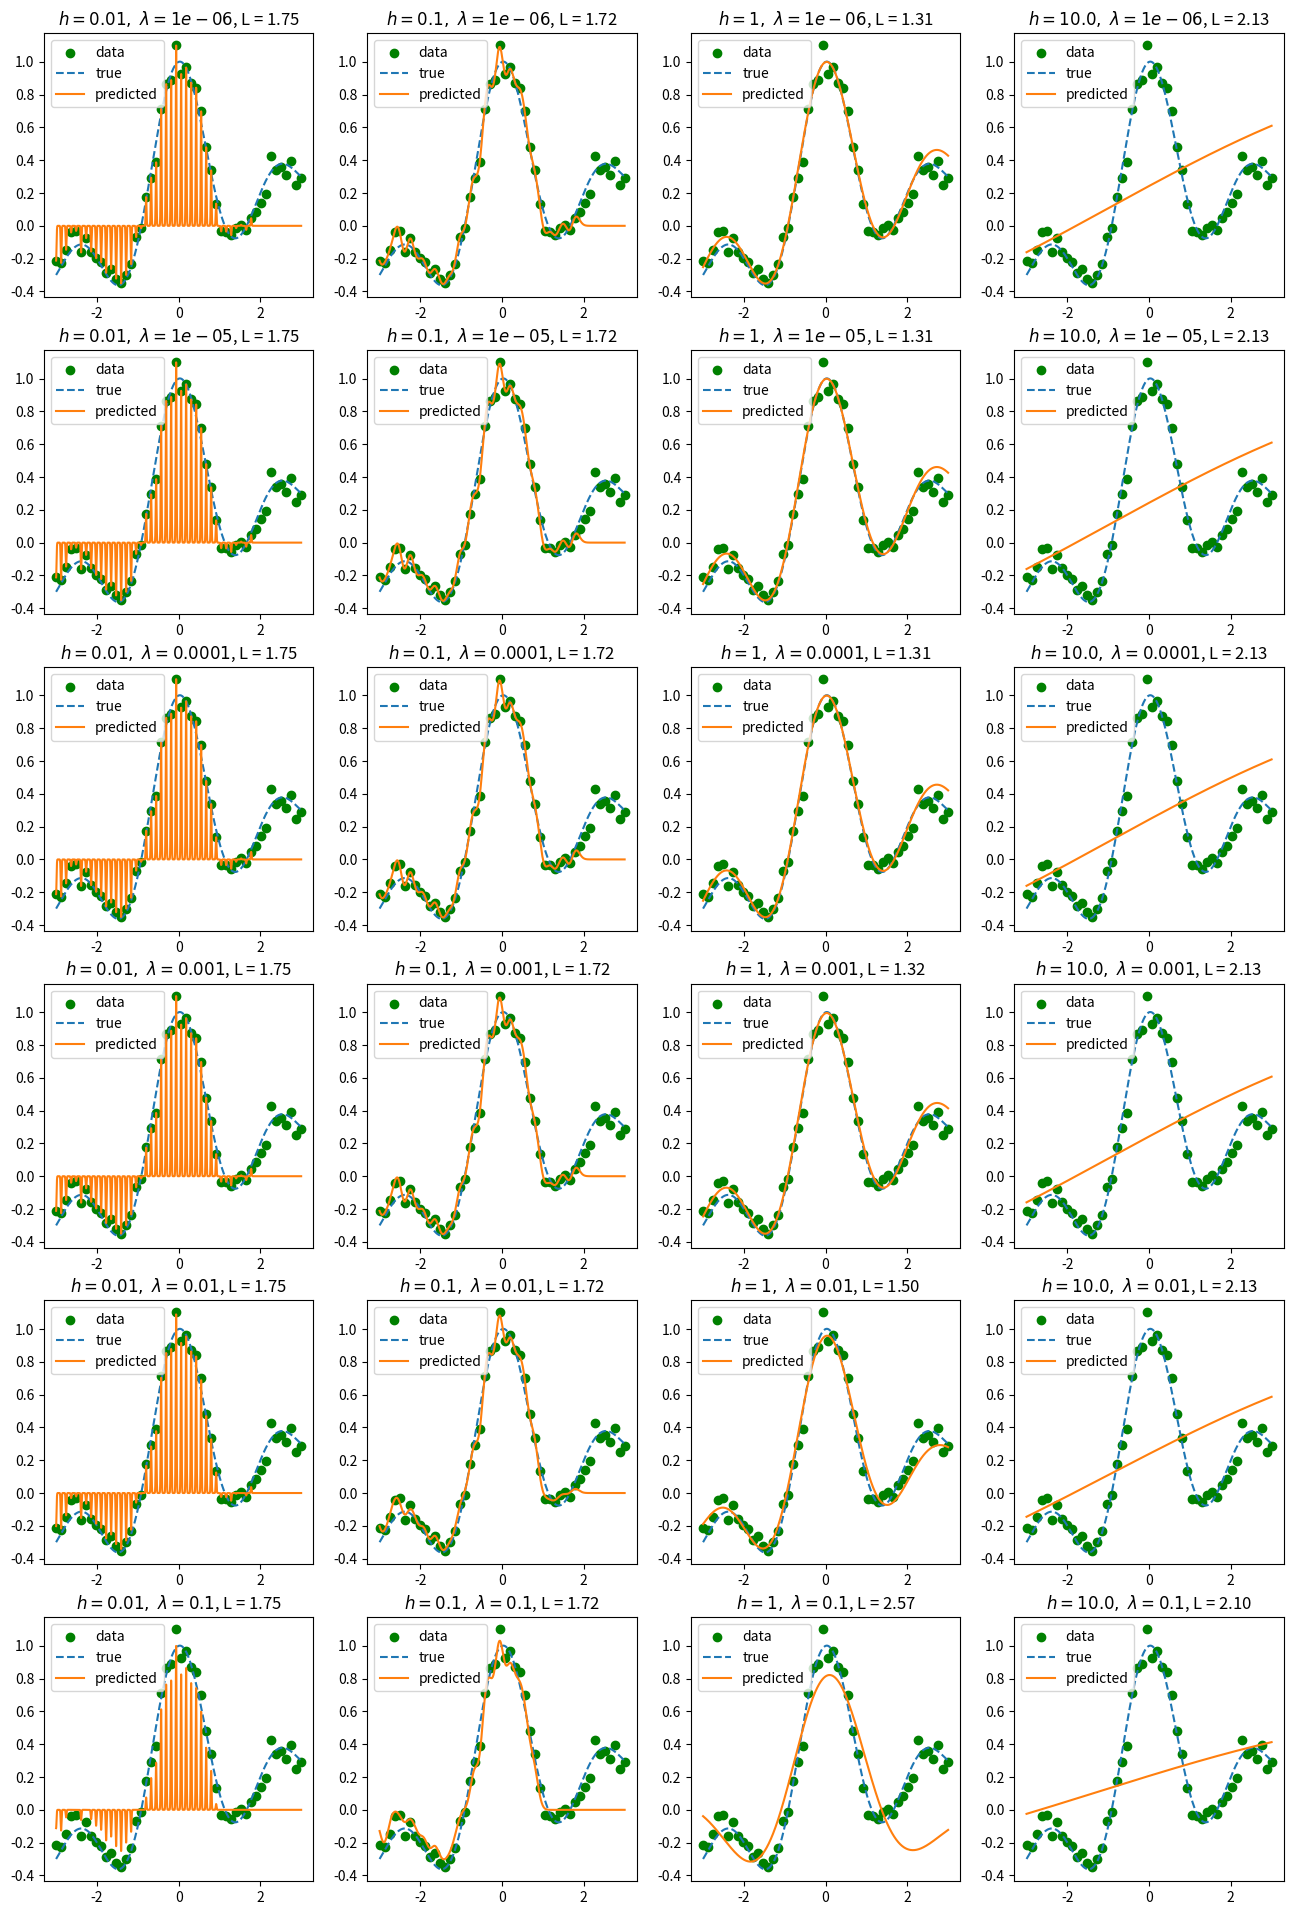

Write Python code to recreate this figure. (Note: this script raises an exception after producing the figure.)
# -*- coding: utf-8 -*-


import numpy as np
import matplotlib.pyplot as plt


def true_model(x):
    pix = np.pi * x
    target = np.sin(pix) / pix + 0.1 * x
    return target


def gauss_kernel(x, c, h):
    return np.exp(-(x - c)**2 / (2*h**2))


def generate_sample(xmin, xmax, sample_size):
    x = np.linspace(start=xmin, stop=xmax, num=sample_size)
    target = true_model(x)
    noise = 0.05 * np.random.normal(loc=0., scale=1., size=sample_size)
    return x, target + noise


def split(x, y, n_split=5):
    n_data = len(y)
    n_data_in_one_split = int(n_data / n_split)
    idx = np.arange(n_data)
    np.random.shuffle(idx)

    x_split = []
    y_split = []
    for i in range(n_split):
        idx_start = i * n_data_in_one_split
        idx_end = (i+1) * n_data_in_one_split
        if idx_end == n_data:
            idx_end = None
        x_split.append(x[idx_start:idx_end])
        y_split.append(y[idx_start:idx_end])
    return x_split, y_split


def split_train_test(x_split, y_split, k):
    n_split = len(y_split)
    x_test, y_test = x_split[k], y_split[k]
    x_train, y_train = [], []
    for _k in range(n_split):
        if _k != k:
            x_train.extend(x_split[_k])
            y_train.extend(y_split[_k])
    x_train = np.array(x_train)
    y_train = np.array(y_train)
    return x_train, y_train, x_test, y_test


def calc_design_matrix(x, c, h, kernel):
    return kernel(x[None], c[:, None], h)


def solve_gauss_kernel_model(x, y, h, lamb):
    k = calc_design_matrix(x, x, h, gauss_kernel)
    theta = np.linalg.solve(
        k.T.dot(k) + lamb*np.identity(len(k)),
        k.T.dot(y[:, None]),
        )
    return theta


def solve_gauss_kernel_sparse_model(x, y, h, lamb, eps=1e-2, iter_max=100, n_look=5):
    def update(theta, z, u, lamb, K, y):
        theta = np.linalg.inv(K.T.dot(K)+ np.eye(len(K))).dot(K.dot(y[:, None]) + z - u)

        z_plus = theta + u - lamb
        z_plus[z_plus < 0] = 0
        z_minus = theta + u + lamb
        z_minus[z_minus > 0] = 0
        z = z_plus + z_minus

        u = u + theta - z
        return theta, z, u

    def compute_lagrange_func(theta, z, u, lamb, K, y):
        loss = (
            (1/2) * np.linalg.norm(K.dot(theta) - y)
            + lamb * np.linalg.norm(z, ord=1)
            + u.T.dot(theta - z)
            + (1/2) * np.linalg.norm(theta - z)
            )
        return loss

    K = calc_design_matrix(x, x, h, gauss_kernel)
    theta = np.linalg.solve(K.T.dot(K), K.T.dot(y[:, None]))
    z = np.random.rand(*theta.shape) * 0.1
    u = np.random.rand(*theta.shape) * 0.1
    lagrange_list = []
    for i in range(iter_max):
        theta, z, u = update(theta, z, u, lamb, K, y)
        lagrange = compute_lagrange_func(theta, z, u, lamb, K, y)
        if i < n_look:
            lagrange_list.append(lagrange)
        else:
            lagrange_list = lagrange_list[1:] + [lagrange]
            if max(lagrange_list) - min(lagrange_list) < eps:
                break
    return theta, z, u, i+1


def compute_loss(x_train, x_test, y, h, theta, lamb):
    k = calc_design_matrix(x_train, x_test, h, gauss_kernel)
    loss = (1/2)*np.linalg.norm(k.dot(theta) - y)
    # loss += (lamb/2)*np.linalg.norm(theta)
    return loss


def main():
    np.random.seed(0)  # set the random seed for reproducibility

    # create sample
    xmin, xmax = -3, 3
    sample_size = 50
    n_split = 5
    x, y = generate_sample(xmin=xmin, xmax=xmax, sample_size=sample_size)
    # print(x.shape, y.shape)

    x_split, y_split = split(x, y, n_split=n_split)
    # print(x_split[0].shape, y_split[0].shape)

    # global search
    h_cands = [1e-2, 1e-1, 1, 1e1,]
    lamb_cands = [1e-6, 1e-5, 1e-4, 1e-3, 1e-2, 1e-1,]

    # local search
    #searched_range_base = np.arange(0.5, 1.5, 0.1)
    #h_cands = 1.0 * searched_range_base
    #lamb_cands = 1e-6 * searched_range_base

    loss_min = 1e8
    h_best = None
    lamb_best = None
    theta_best = None
    n_iter_best = None

    n_row = len(lamb_cands)
    n_col = len(h_cands)
    fig = plt.figure(figsize=(n_col*4, n_row*4))
    fig_idx = 0

    for lamb in lamb_cands:
        for h in h_cands:
            losses = []
            for k in range(n_split):
                x_train, y_train, x_test, y_test = split_train_test(x_split, y_split, k)
                # print(x_train.shape, y_train.shape)

                theta, z, u, n_iter = solve_gauss_kernel_sparse_model(
                    x_train, y_train, h, lamb,
                    eps=1e-3, iter_max=200, n_look=10,
                    )
                loss_k = compute_loss(x_train, x_test, y_test, h, theta, lamb)
                losses.append(loss_k)
            loss = np.mean(losses)

            if loss < loss_min:
                loss_min = loss
                h_best = h
                lamb_best = lamb
                theta_best = theta
                n_iter_best = n_iter

            # for visualization
            X = np.linspace(start=xmin, stop=xmax, num=5000)
            true = true_model(X)
            K = calc_design_matrix(x_train, X, h, gauss_kernel)
            prediction = K.dot(theta)

            # visualization
            fig_idx += 1
            ax = fig.add_subplot(n_row, n_col, fig_idx)
            ax.set_title('$h = {},\ \lambda = {}$, L = {:.2f}'.format(h, lamb, loss))
            ax.scatter(x, y, c='green', marker='o', label='data')
            ax.plot(X, true, linestyle='dashed', label='true')
            ax.plot(X, prediction, linestyle='solid', label='predicted')
            ax.legend()

    print('Best Model')
    print('\th = {}'.format(h_best))
    print('\tlambda = {}'.format(lamb_best))
    print('\tloss = {}'.format(loss_min))
    print('\tn_iter: {}'.format(n_iter_best))
    print('\ttheta: \n', theta_best)

    plt.savefig('../figures/assignment2_result.png')
    plt.show()


if __name__ == '__main__':
    main()
